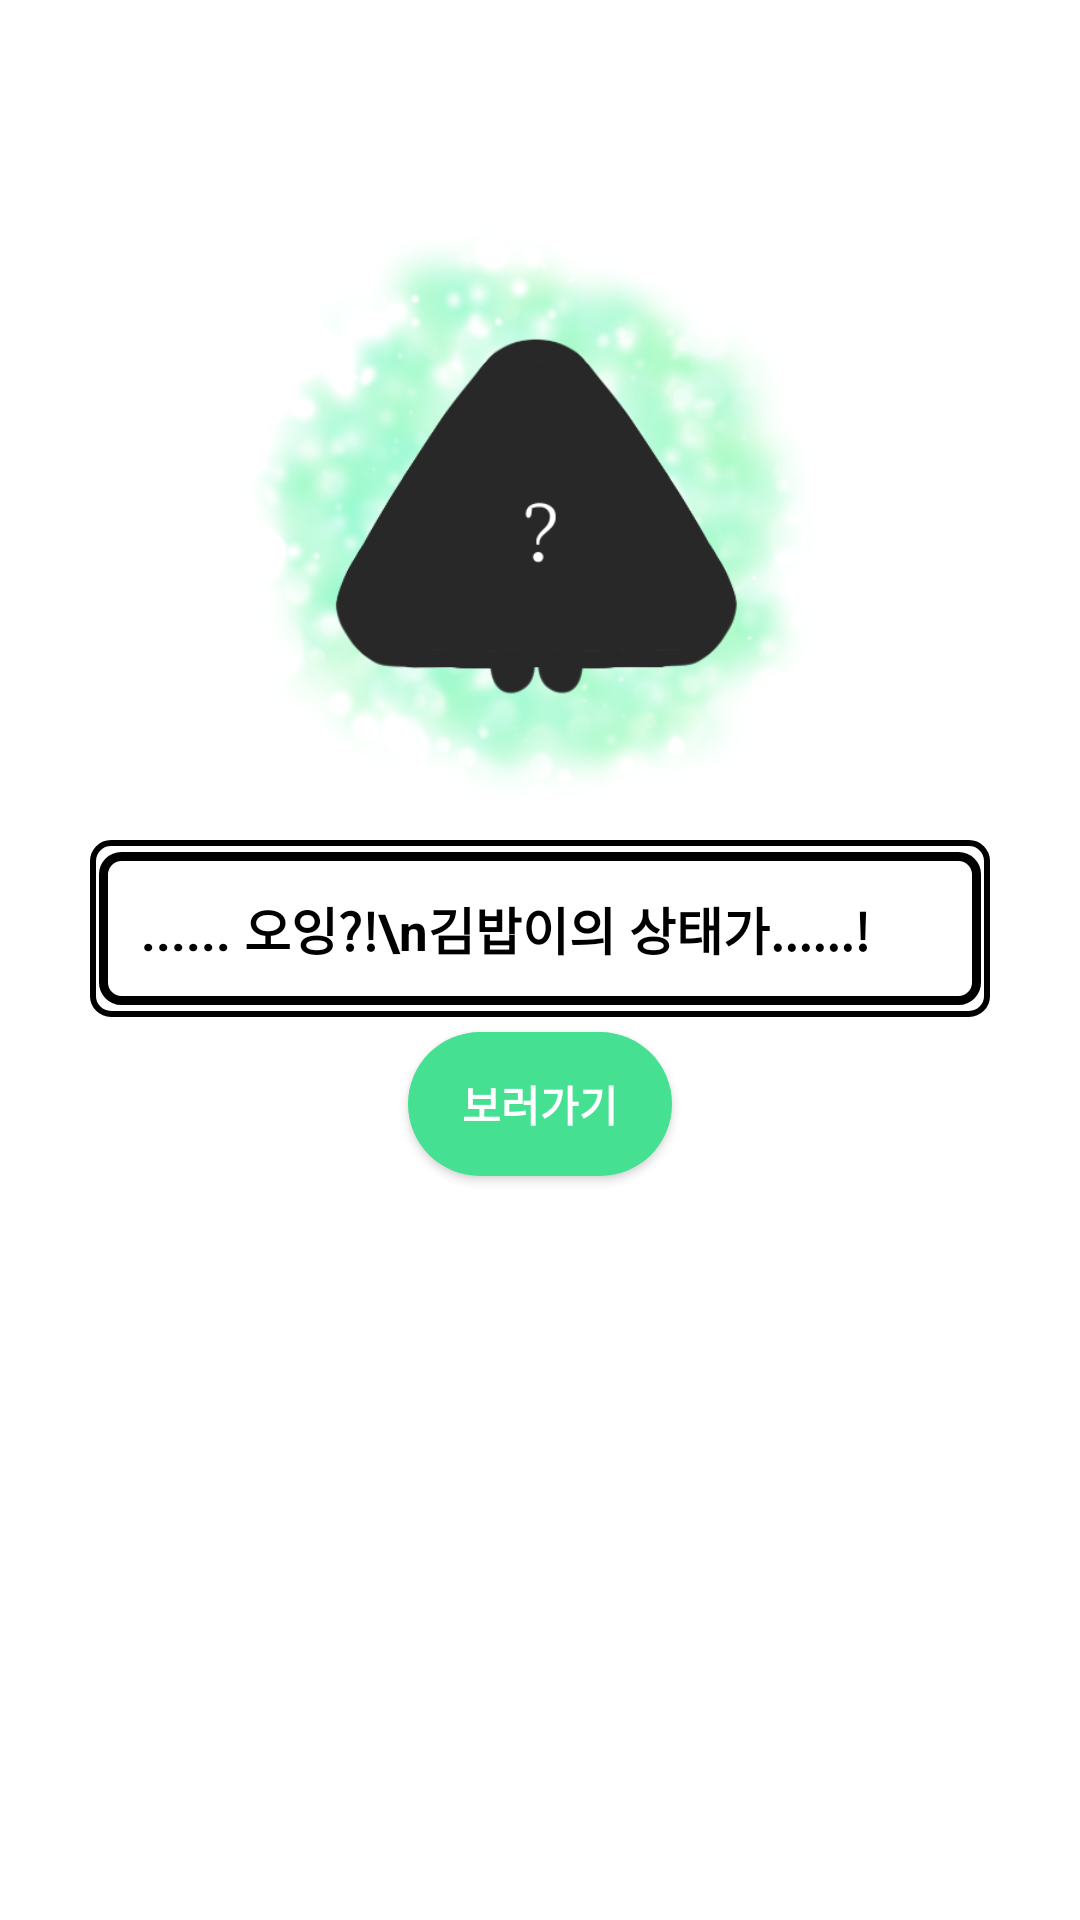

Produce the Android XML layout that renders to this screen, including the resource entries it uses.
<!-- AndroidManifest.xml: application theme Theme.Samgim -->
<!-- res/layout/level_up_dialog.xml -->
<?xml version="1.0" encoding="utf-8"?>
<LinearLayout xmlns:android="http://schemas.android.com/apk/res/android"
    android:orientation="vertical"
    android:layout_width="350dp"
    android:layout_height="wrap_content"
    android:paddingTop="70dp"
    android:paddingBottom="50dp"
    android:paddingHorizontal="30dp"
    android:clipToPadding="false">

    <ImageView
        android:id="@+id/silhouette_img"
        android:layout_width="200dp"
        android:layout_height="200dp"
        android:layout_gravity="center_horizontal"
        android:src="@drawable/tutorial004"/>
    <TextView
        android:id="@+id/evolution_msg"
        android:layout_width="match_parent"
        android:layout_height="wrap_content"
        android:text="...... 오잉?!\n김밥이의 상태가......!"
        android:textSize="17dp"
        android:textStyle="bold"
        android:textColor="@color/black"
        android:padding="17dp"
        android:layout_marginTop="10dp"
        android:background="@drawable/evolution"/>
    <android.widget.Button
        android:id="@+id/show_char_btn"
        android:layout_width="wrap_content"
        android:layout_height="wrap_content"
        android:text="보러가기"
        android:textStyle="bold"
        android:layout_marginTop="5dp"
        android:layout_gravity="center_horizontal"
        android:background="@drawable/button1"
        android:textColor="@color/white"/>


</LinearLayout>
<!-- resources referenced by this layout -->
<resources>
  <color name="black">#FF000000</color>
  <color name="white">#FFFFFFFF</color>
  <!-- drawable button1 (drawable) -->
  <?xml version="1.0" encoding="utf-8"?>
  <shape
      xmlns:android="http://schemas.android.com/apk/res/android"
      android:shape="rectangle">
      <solid android:color="@color/green_500" />
      <corners android:radius="50dp" />
  </shape>
  <!-- drawable evolution (drawable) -->
  <?xml version="1.0" encoding="utf-8"?>
  <layer-list xmlns:android="http://schemas.android.com/apk/res/android">
      <item>
          <shape
              android:shape="rectangle">
              <stroke android:width="2dp" android:color="#000000" />
              <corners android:radius="6dp" />
          </shape>
      </item>
  
      <item
          android:top="4dp"
          android:bottom="4dp"
          android:left="3dp"
          android:right="3dp"
          >
          <shape android:shape="rectangle">
              <stroke android:width="3dp" android:color="#000000" />
              <corners android:radius="6dp" />
          </shape>
      </item>
  </layer-list>
  <!-- drawable tutorial004: jpg bitmap (drawable, 92996 bytes) -->
  <style name="Theme.Samgim" parent="Theme.MaterialComponents.DayNight.DarkActionBar">
          
          <item name="colorPrimary">@color/green_500</item>
          <item name="colorPrimaryVariant">@color/green_700</item>
          <item name="colorOnPrimary">@color/white</item>
          
          <item name="colorSecondary">@color/teal_200</item>
          <item name="colorSecondaryVariant">@color/teal_700</item>
          <item name="colorOnSecondary">@color/black</item>
          
          <item name="android:statusBarColor">?attr/colorPrimaryVariant</item>
          
      </style>
  <color name="green_500">#45e092</color>
  <color name="green_700">#2cb182</color>
  <color name="teal_200">#FF03DAC5</color>
  <color name="teal_700">#FF018786</color>
</resources>
